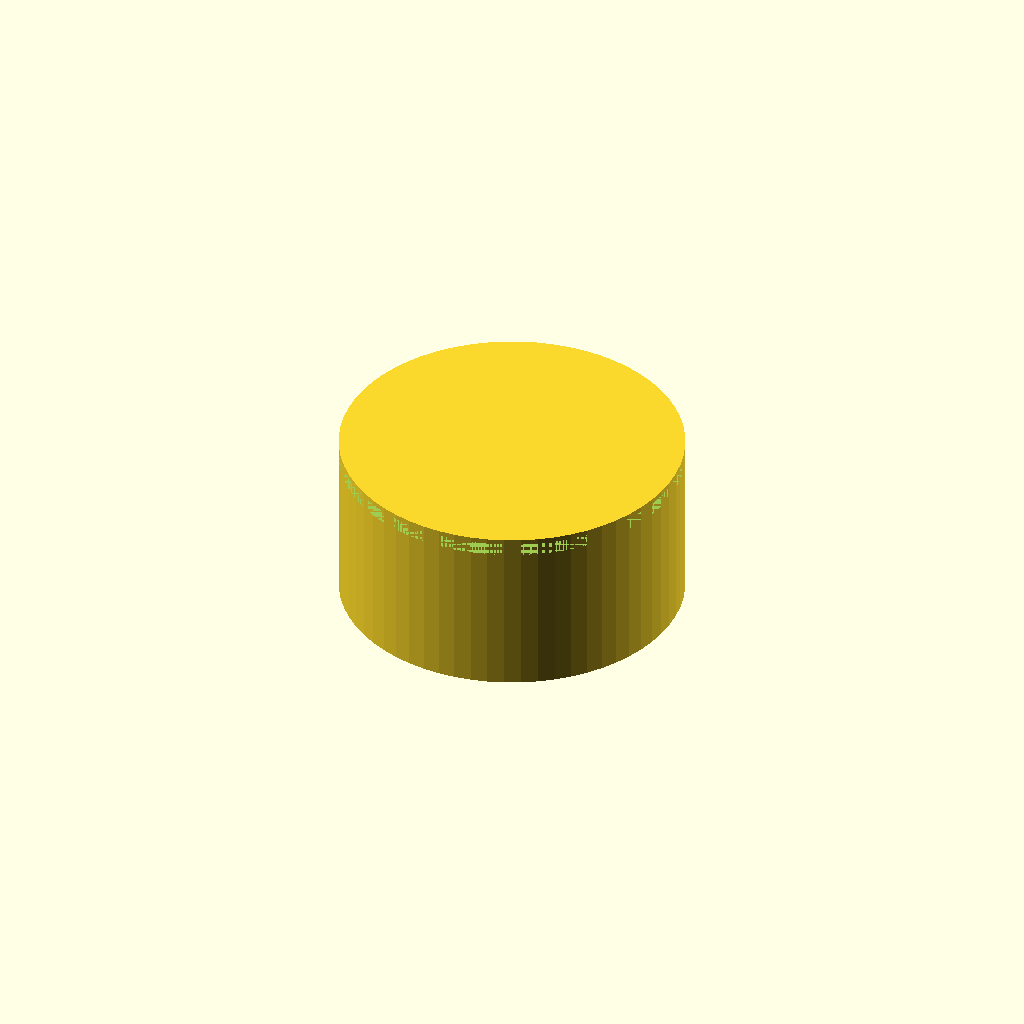
Cell 1 — every parameter at its default value.
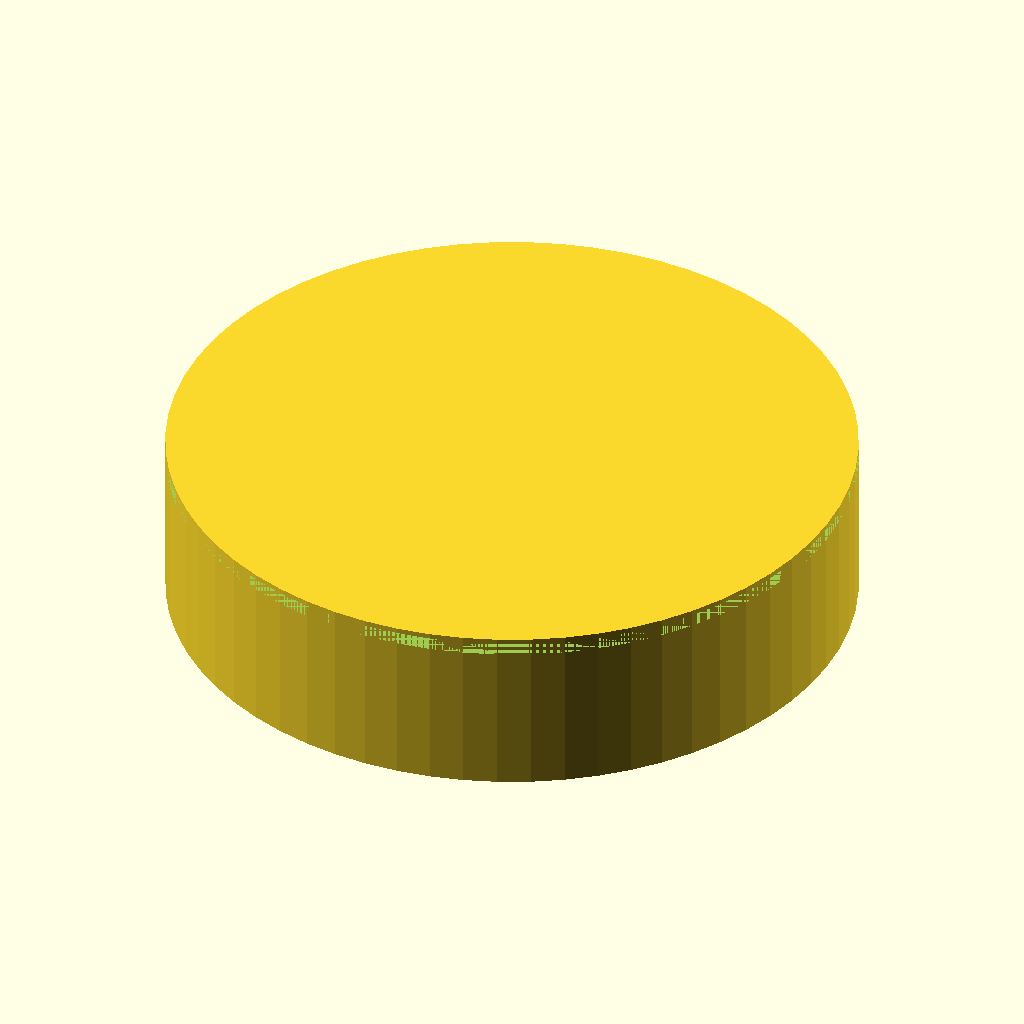
Cell 2: the same model with bottom_d = 60.
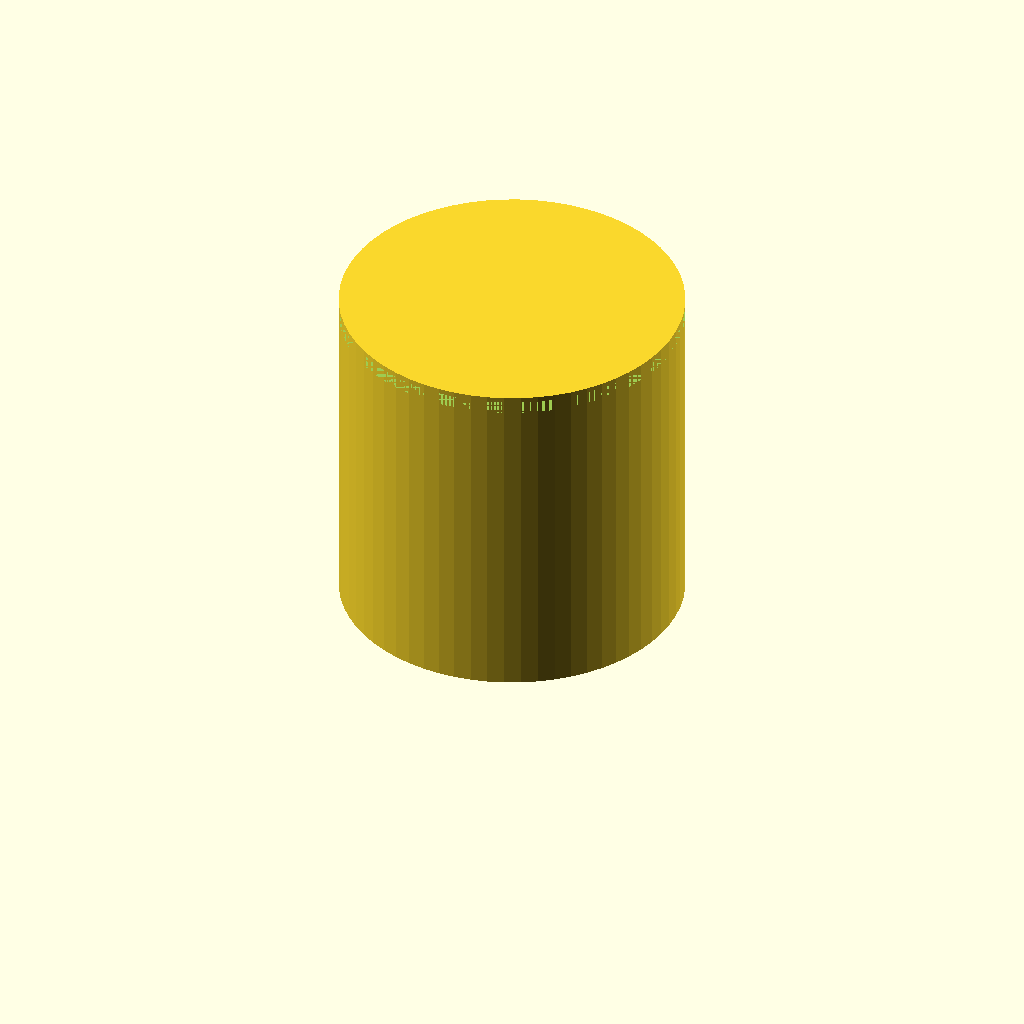
Cell 3: height = 30 (everything else at default).
One fixed orthographic camera (rotation 55°, 0°, 25°; colour scheme Cornfield) for every cell.
OpenSCAD source file bench/results/scadcoder-3ep-nearmiss/code/tiiny_ATinyGreenCell_scadcoder-qwen3.5-9b-3ep/dshaft_knob_6mm_s2_a0.scad:
// Replacement knob for a hotplate stirrer - a cylinder with a D-shaped blind bore and a
// pointer groove, and with a ring of grip grooves around the outside. NOVEL general part.
//

bottom_d = 30;
height   = 15;
shaft_d  = 6.2;
flat     = 4.7;
grooves  = 18;
pointer  = 1.5;

$fn = 64;

difference() {
    cylinder(h = height, d = bottom_d);
    translate([0, 0, 0])
        cylinder(h = height - 12, d = shaft_d, $fn = 64);                 // round bore
    translate([0, 0, 0])
        cylinder(h = height - 12, d = shaft_d, $fn = 32);                 // flat bore
    for (i = [0 : grooves - 1])
        rotate([0, 90, i * 360 / grooves])
            translate([bottom_d / 2, 0, 0])
                cylinder(h = height, d = 2, $fn = 16);                    // grip grooves
    translate([0, 0, height - 1])
        circle(d = bottom_d);                                             // cap the top
    translate([0, 0, height - 1])
        difference() {
            circle(d = bottom_d);
            circle(d = bottom_d - 2 * pointer);
        }                                                                 // pointer groove
}
Parameter table extracted from the source (name, type, default, range or options):
bottom_d: number, default 30
height: number, default 15
shaft_d: number, default 6.2
flat: number, default 4.7
grooves: number, default 18
pointer: number, default 1.5
